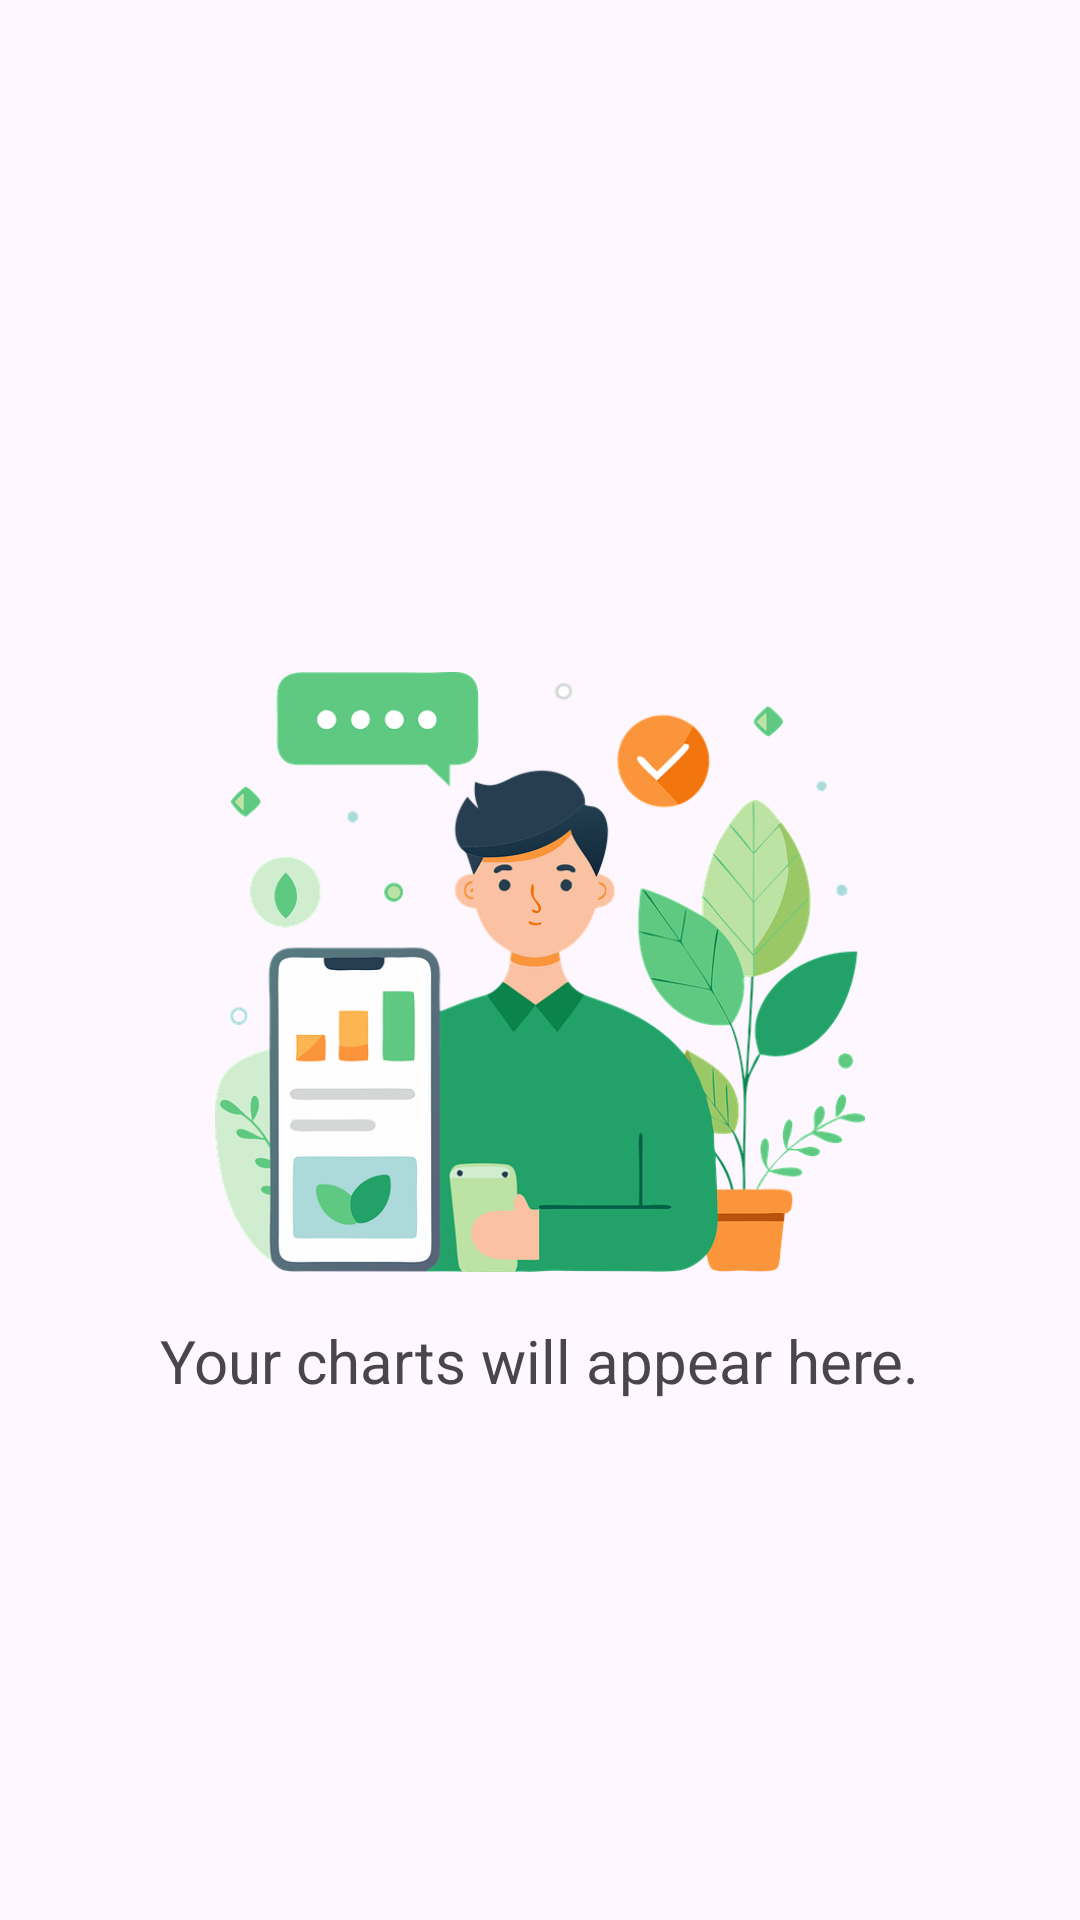

Here is an Android app screen rendered from its layout file. Give the layout XML and the strings, colors and styles it references.
<!-- AndroidManifest.xml: application theme Theme.ToyStore -->
<!-- res/layout/fragment_chat.xml -->
<?xml version="1.0" encoding="utf-8"?>
<androidx.constraintlayout.widget.ConstraintLayout xmlns:android="http://schemas.android.com/apk/res/android"
    xmlns:app="http://schemas.android.com/apk/res-auto"
    xmlns:tools="http://schemas.android.com/tools"
    android:layout_width="match_parent"
    android:layout_height="match_parent"
    tools:context=".Fragments.ui.Chat.ChatFragment">


    <ImageView
        android:id="@+id/imageView3"
        android:layout_width="220dp"
        android:layout_height="200dp"
        android:layout_marginTop="224dp"
        android:src="@drawable/ic_chat"
        app:layout_constraintEnd_toEndOf="parent"
        app:layout_constraintHorizontal_bias="0.5"
        app:layout_constraintStart_toStartOf="parent"
        app:layout_constraintTop_toTopOf="parent" />

    <TextView
        android:id="@+id/textView17"
        android:layout_width="wrap_content"
        android:layout_height="wrap_content"
        android:layout_marginTop="16dp"
        android:text="Your charts will appear here."
        android:textSize="20sp"
        app:layout_constraintEnd_toEndOf="@+id/imageView3"
        app:layout_constraintStart_toStartOf="@+id/imageView3"
        app:layout_constraintTop_toBottomOf="@+id/imageView3" />

</androidx.constraintlayout.widget.ConstraintLayout>
<!-- resources referenced by this layout -->
<resources>
  <!-- drawable ic_chat: webp bitmap (drawable, 105190 bytes) -->
  <style name="Theme.ToyStore" parent="Base.Theme.ToyStore" />
  <style name="Base.Theme.ToyStore" parent="Theme.Material3.DayNight.NoActionBar">
          
          <item name="colorPrimary">@color/blue</item>
      </style>
  <color name="blue">#4343A4</color>
</resources>
